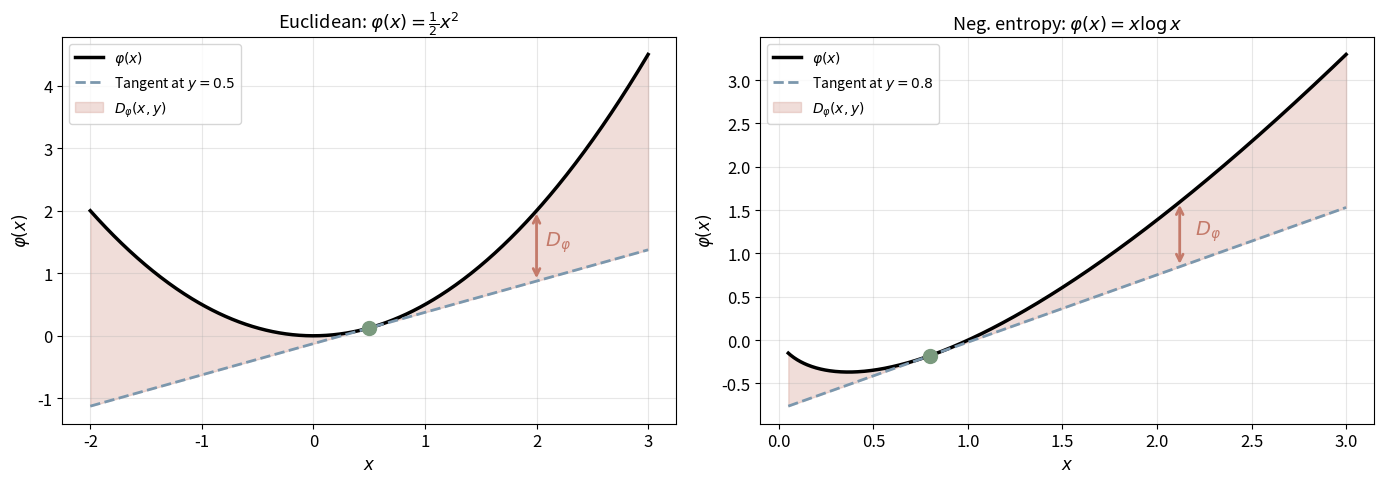
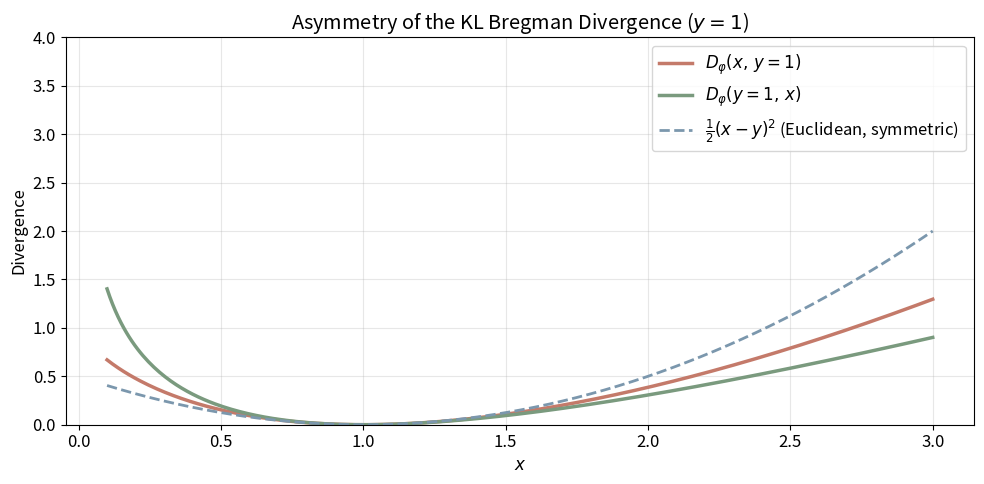
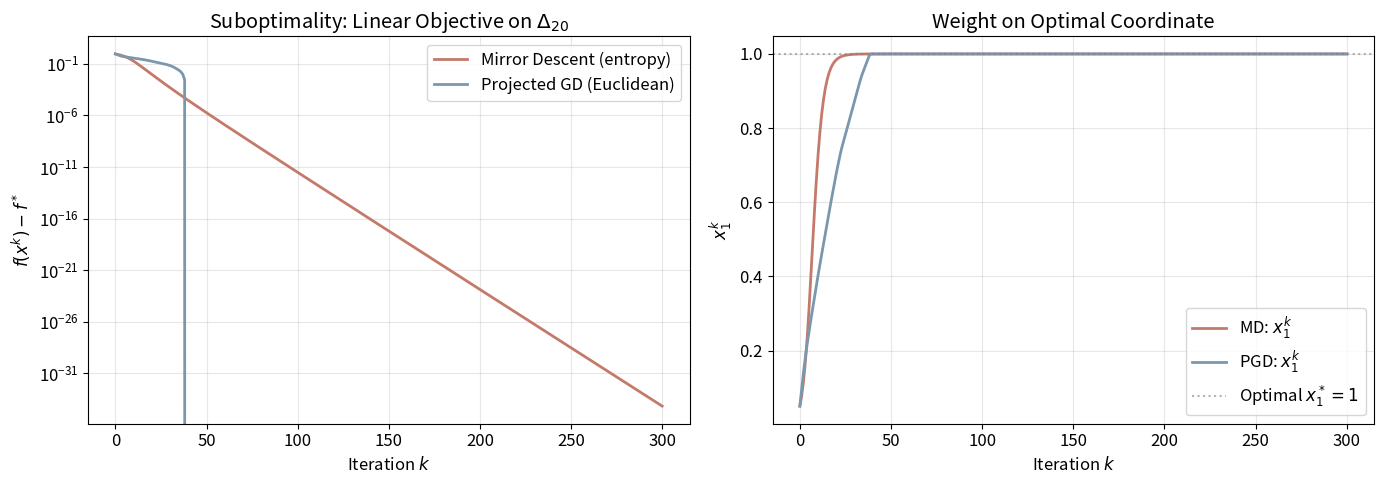
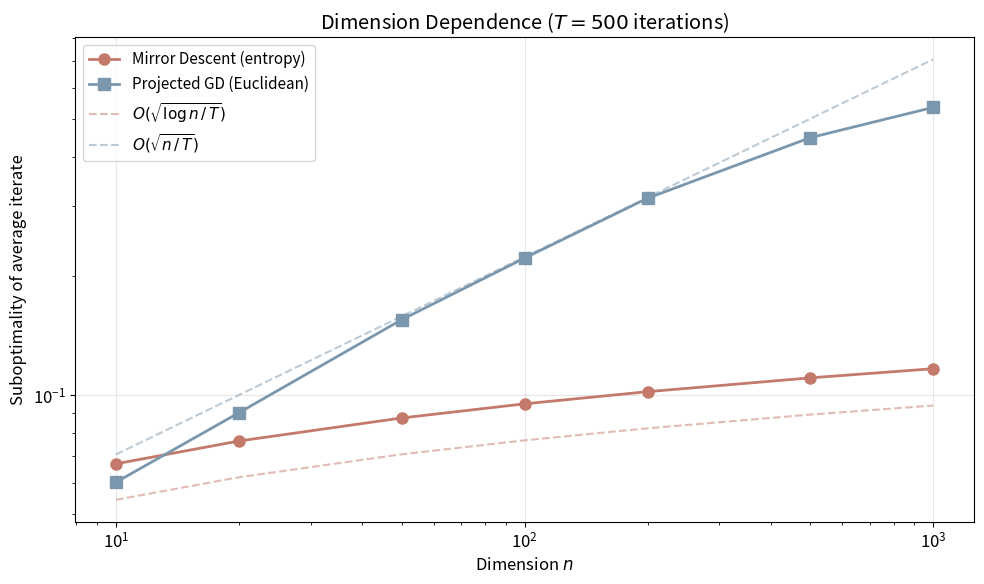
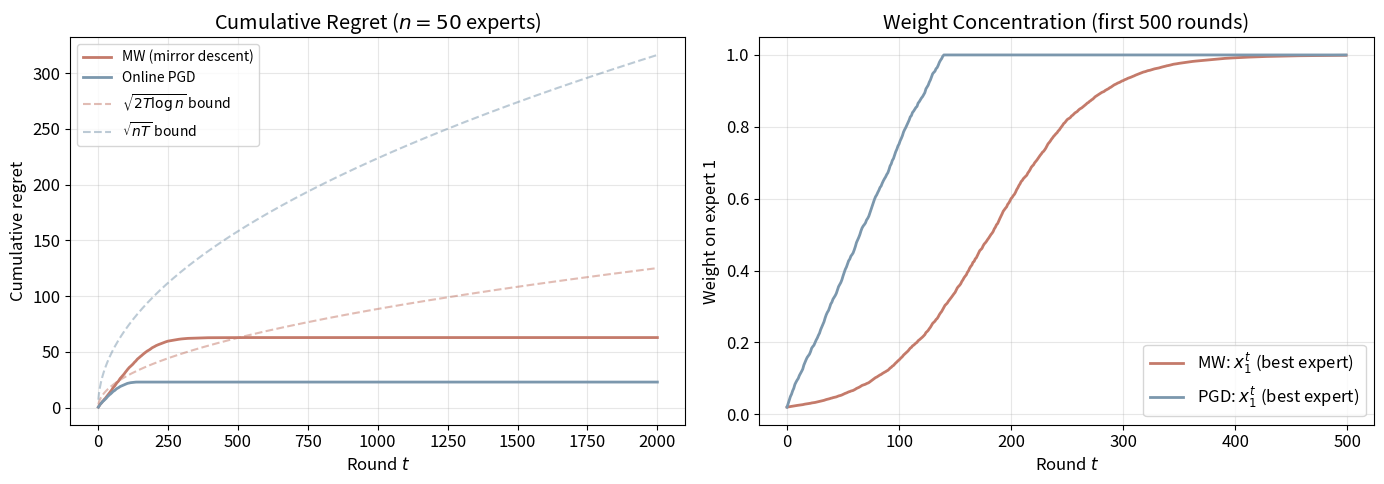
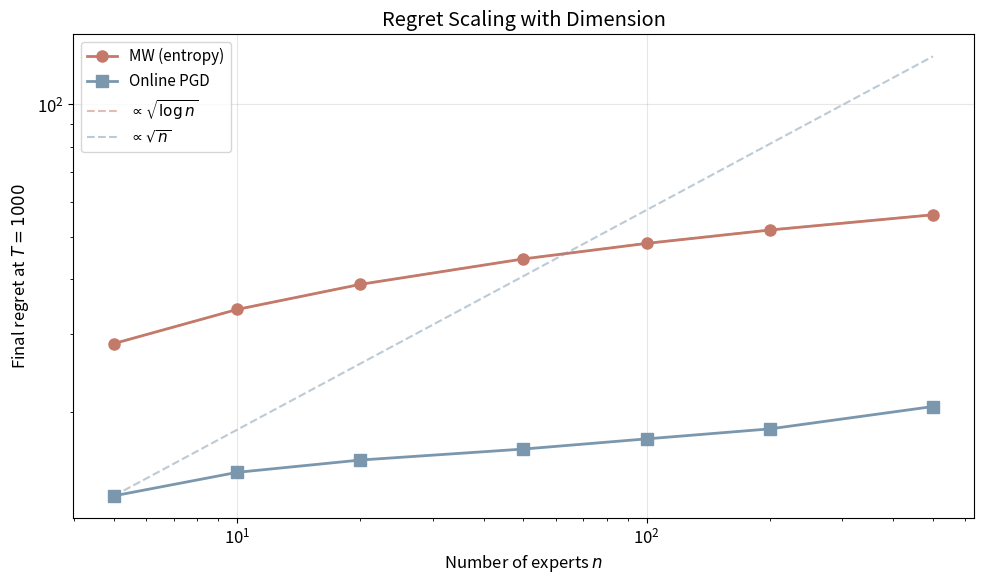
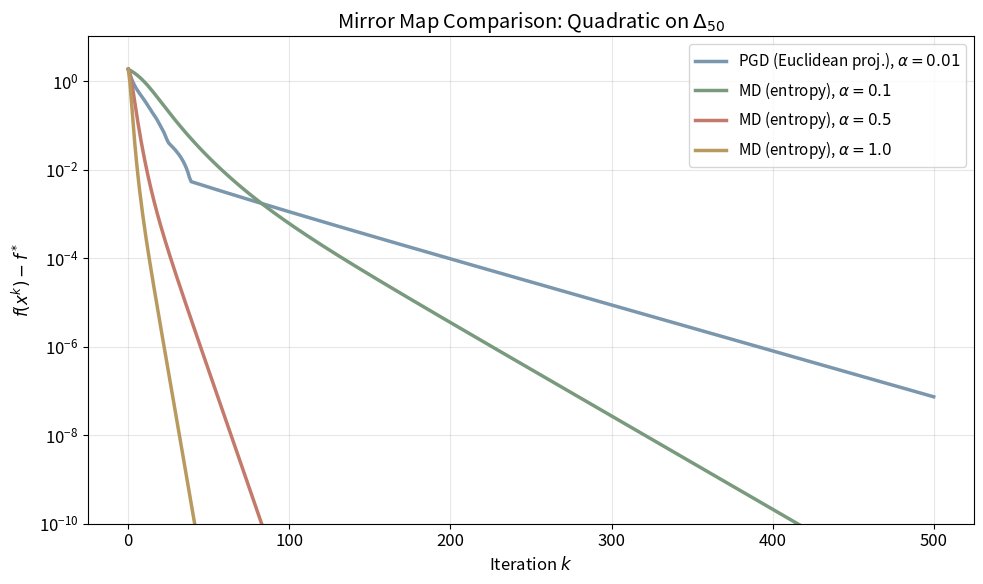
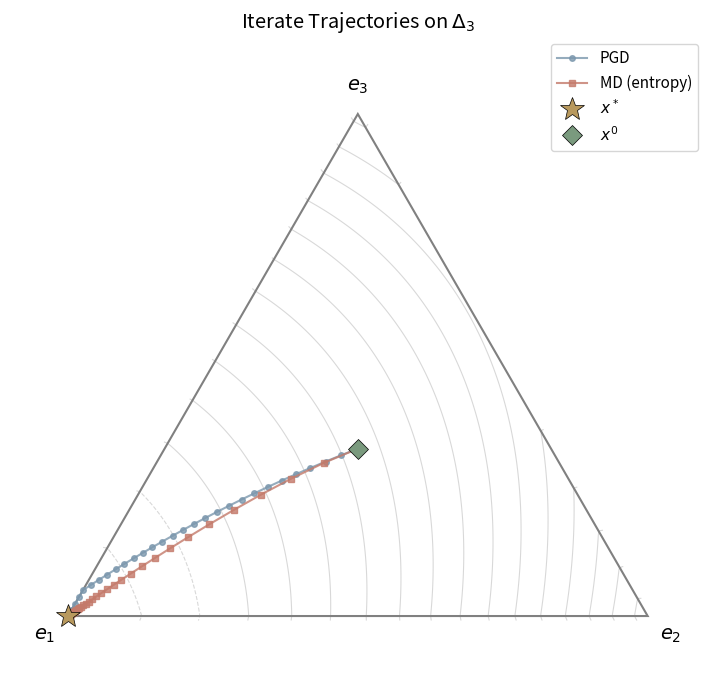

The script that saved these images, in order:
import numpy as np
import matplotlib.pyplot as plt
from matplotlib.gridspec import GridSpec
from scipy.optimize import linprog

plt.rcParams.update({
    'figure.figsize': (10, 6),
    'font.size': 12,
    'axes.grid': True,
    'grid.alpha': 0.3,
})

# Morandi color palette
TERRACOTTA = '#C47A6A'
SAGE       = '#7A9A7E'
STEEL_BLUE = '#7B97AD'
GOLD       = '#B8995E'
LAVENDER   = '#907EA0'

# --- Bregman divergence visualization ---

def bregman_plot(phi, dphi, x_range, y_anchor, title, ax):
    """Plot phi(x), its tangent at y_anchor, and shade the Bregman divergence."""
    x = np.linspace(*x_range, 500)
    phi_vals = phi(x)
    tangent = phi(y_anchor) + dphi(y_anchor) * (x - y_anchor)

    ax.plot(x, phi_vals, color='k', linewidth=2.5, label=r'$\varphi(x)$')
    ax.plot(x, tangent, '--', color=STEEL_BLUE, linewidth=2,
            label=f'Tangent at $y = {y_anchor}$')

    # Shade the Bregman divergence region between phi and tangent
    mask = phi_vals >= tangent
    ax.fill_between(x, tangent, phi_vals, where=mask,
                    alpha=0.25, color=TERRACOTTA, label=r'$D_\varphi(x, y)$')

    # Mark the anchor point
    ax.plot(y_anchor, phi(y_anchor), 'o', color=SAGE, markersize=10, zorder=5)

    # Mark an example point and draw the vertical gap
    x_ex = y_anchor + 0.6 * (x_range[1] - y_anchor)
    ax.annotate('', xy=(x_ex, phi(x_ex)),
                xytext=(x_ex, phi(y_anchor) + dphi(y_anchor) * (x_ex - y_anchor)),
                arrowprops=dict(arrowstyle='<->', color=TERRACOTTA, lw=2))
    ax.text(x_ex + 0.08,
            0.5 * (phi(x_ex) + phi(y_anchor) + dphi(y_anchor) * (x_ex - y_anchor)),
            r'$D_\varphi$', fontsize=14, color=TERRACOTTA, fontweight='bold')

    ax.set_xlabel('$x$')
    ax.set_ylabel(r'$\varphi(x)$')
    ax.set_title(title, fontsize=13)
    ax.legend(fontsize=10)


fig, (ax1, ax2) = plt.subplots(1, 2, figsize=(14, 5))

# (a) Euclidean: phi(x) = x^2 / 2
bregman_plot(
    phi=lambda x: 0.5 * x**2,
    dphi=lambda x: x,
    x_range=(-2, 3),
    y_anchor=0.5,
    title=r'Euclidean: $\varphi(x) = \frac{1}{2}x^2$',
    ax=ax1
)

# (b) Negative entropy: phi(x) = x log(x) for x > 0
bregman_plot(
    phi=lambda x: x * np.log(x),
    dphi=lambda x: np.log(x) + 1,
    x_range=(0.05, 3),
    y_anchor=0.8,
    title=r'Neg. entropy: $\varphi(x) = x \log x$',
    ax=ax2
)

plt.tight_layout()
plt.show()

# --- Asymmetry of KL divergence ---

def kl_1d(x, y):
    """KL divergence for two scalars on (0, inf) using phi(t) = t log t."""
    return x * np.log(x / y) - x + y

x_grid = np.linspace(0.1, 3.0, 300)
y0 = 1.0

fig, ax = plt.subplots(figsize=(10, 5))
ax.plot(x_grid, kl_1d(x_grid, y0), linewidth=2.5, color=TERRACOTTA,
        label=r'$D_\varphi(x,\, y{=}1)$')
ax.plot(x_grid, kl_1d(y0, x_grid), linewidth=2.5, color=SAGE,
        label=r'$D_\varphi(y{=}1,\, x)$')
ax.plot(x_grid, 0.5 * (x_grid - y0)**2, '--', linewidth=2, color=STEEL_BLUE,
        label=r'$\frac{1}{2}(x - y)^2$ (Euclidean, symmetric)')
ax.set_xlabel('$x$')
ax.set_ylabel('Divergence')
ax.set_title('Asymmetry of the KL Bregman Divergence ($y = 1$)')
ax.legend()
ax.set_ylim(0, 4)
plt.tight_layout()
plt.show()

# --- Core algorithms ---

def project_simplex(v):
    """Euclidean projection of v onto the probability simplex.

    Algorithm: sort in descending order, then find the threshold
    (Duchi et al., 2008).
    """
    n = len(v)
    u = np.sort(v)[::-1]
    cumsum = np.cumsum(u)
    rho = np.where(u > (cumsum - 1) / np.arange(1, n + 1))[0][-1]
    theta = (cumsum[rho] - 1) / (rho + 1)
    return np.maximum(v - theta, 0)


def mirror_descent_entropy(grad_f, x0, alpha, n_iter):
    """Mirror descent with negative-entropy mirror map (exponentiated gradient).

    Parameters
    ----------
    grad_f : callable, returns gradient at x
    x0     : initial point on the simplex
    alpha  : step size (constant)
    n_iter : number of iterations

    Returns
    -------
    iterates : list of arrays, length n_iter + 1
    """
    x = x0.copy()
    iterates = [x.copy()]
    for _ in range(n_iter):
        g = grad_f(x)
        # Multiplicative weights update
        x = x * np.exp(-alpha * g)
        x = x / x.sum()  # normalize to stay on simplex
        iterates.append(x.copy())
    return iterates


def projected_gd_simplex(grad_f, x0, alpha, n_iter):
    """Projected gradient descent with Euclidean projection onto the simplex.

    Parameters
    ----------
    grad_f : callable, returns gradient at x
    x0     : initial point on the simplex
    alpha  : step size (constant)
    n_iter : number of iterations

    Returns
    -------
    iterates : list of arrays, length n_iter + 1
    """
    x = x0.copy()
    iterates = [x.copy()]
    for _ in range(n_iter):
        g = grad_f(x)
        x = project_simplex(x - alpha * g)
        iterates.append(x.copy())
    return iterates

# --- Linear objective on the simplex ---
np.random.seed(42)
n = 20
c = np.random.uniform(0.5, 1.5, size=n)
c[0] = 0.0  # make coordinate 0 the unique minimizer

grad_f = lambda x: c  # gradient of c^T x is just c
f_val = lambda x: c @ x
f_star = 0.0  # optimum is e_1, giving f = c[0] = 0

x0 = np.ones(n) / n  # uniform initialization
n_iter = 300
alpha_md = 0.5
alpha_pgd = 0.05

iters_md = mirror_descent_entropy(grad_f, x0, alpha=alpha_md, n_iter=n_iter)
iters_pgd = projected_gd_simplex(grad_f, x0, alpha=alpha_pgd, n_iter=n_iter)

# Compute suboptimality
vals_md = [f_val(x) - f_star for x in iters_md]
vals_pgd = [f_val(x) - f_star for x in iters_pgd]

fig, (ax1, ax2) = plt.subplots(1, 2, figsize=(14, 5))

# Left: suboptimality
ax1.semilogy(vals_md, linewidth=2, color=TERRACOTTA, label='Mirror Descent (entropy)')
ax1.semilogy(vals_pgd, linewidth=2, color=STEEL_BLUE, label='Projected GD (Euclidean)')
ax1.set_xlabel('Iteration $k$')
ax1.set_ylabel('$f(x^k) - f^*$')
ax1.set_title('Suboptimality: Linear Objective on $\\Delta_{20}$')
ax1.legend()

# Right: evolution of x[0] (the optimal coordinate)
ax2.plot([x[0] for x in iters_md], linewidth=2, color=TERRACOTTA,
         label='MD: $x_1^k$')
ax2.plot([x[0] for x in iters_pgd], linewidth=2, color=STEEL_BLUE,
         label='PGD: $x_1^k$')
ax2.axhline(1.0, color='gray', linestyle=':', alpha=0.6, label='Optimal $x_1^* = 1$')
ax2.set_xlabel('Iteration $k$')
ax2.set_ylabel('$x_1^k$')
ax2.set_title('Weight on Optimal Coordinate')
ax2.legend()

plt.tight_layout()
plt.show()

# --- Dimension dependence experiment ---
# We use a "hard" linear objective where the gradient is spread out:
#   c_i = 1 + small_noise for all i except c[0] = 0
# This makes ||c||_2 ~ sqrt(n) while ||c||_inf ~ 1.

dims = [10, 20, 50, 100, 200, 500, 1000]
T = 500  # fixed number of iterations

final_gap_md = []
final_gap_pgd = []

for n in dims:
    # Construct cost vector: c_i ~ 1 for i >= 1, c_0 = 0
    rng = np.random.default_rng(0)
    c = np.ones(n) + 0.1 * rng.standard_normal(n)
    c = np.abs(c)  # ensure positivity
    c[0] = 0.0
    f_star = 0.0

    grad_f = lambda x, c=c: c
    f_val = lambda x, c=c: c @ x
    x0 = np.ones(n) / n

    # Step sizes from theory:
    #   MD:  alpha ~ sqrt(log(n) / T)
    #   PGD: alpha ~ 1 / (||c||_2 * sqrt(T))
    alpha_md = np.sqrt(np.log(n) / T)
    alpha_pgd = 1.0 / (np.linalg.norm(c) * np.sqrt(T))

    iters_md = mirror_descent_entropy(grad_f, x0, alpha=alpha_md, n_iter=T)
    iters_pgd = projected_gd_simplex(grad_f, x0, alpha=alpha_pgd, n_iter=T)

    # Use the average iterate (as suggested by theory for the Lipschitz case)
    x_avg_md = np.mean(iters_md[1:], axis=0)
    x_avg_pgd = np.mean(iters_pgd[1:], axis=0)

    final_gap_md.append(f_val(x_avg_md) - f_star)
    final_gap_pgd.append(f_val(x_avg_pgd) - f_star)

# Theoretical reference curves
dims_arr = np.array(dims, dtype=float)
ref_logn = 0.8 * np.sqrt(np.log(dims_arr) / T)   # O(sqrt(log n / T))
ref_sqrtn = 0.5 * np.sqrt(dims_arr / T)           # O(sqrt(n / T))

fig, ax = plt.subplots(figsize=(10, 6))
ax.loglog(dims, final_gap_md, 'o-', color=TERRACOTTA, linewidth=2, markersize=8,
          label='Mirror Descent (entropy)')
ax.loglog(dims, final_gap_pgd, 's-', color=STEEL_BLUE, linewidth=2, markersize=8,
          label='Projected GD (Euclidean)')
ax.loglog(dims, ref_logn, '--', color=TERRACOTTA, alpha=0.5,
          label=r'$O(\sqrt{\log n \,/\, T})$')
ax.loglog(dims, ref_sqrtn, '--', color=STEEL_BLUE, alpha=0.5,
          label=r'$O(\sqrt{n \,/\, T})$')

ax.set_xlabel('Dimension $n$')
ax.set_ylabel('Suboptimality of average iterate')
ax.set_title(f'Dimension Dependence ($T = {T}$ iterations)')
ax.legend(fontsize=11)
plt.tight_layout()
plt.show()

# --- Online learning: experts problem ---

def multiplicative_weights(losses, eta):
    """Run the multiplicative weights (Hedge) algorithm.

    Parameters
    ----------
    losses : ndarray of shape (T, n), adversarial loss vectors in [0, 1]
    eta    : learning rate

    Returns
    -------
    weights      : list of weight vectors (T+1 entries)
    cum_regret   : cumulative regret at each round (length T)
    """
    T, n = losses.shape
    x = np.ones(n) / n
    weights = [x.copy()]
    cum_loss_learner = 0.0
    cum_loss_experts = np.zeros(n)
    cum_regret = []

    for t in range(T):
        # Learner's loss
        cum_loss_learner += x @ losses[t]
        cum_loss_experts += losses[t]

        # Regret = learner's total - best expert's total
        cum_regret.append(cum_loss_learner - cum_loss_experts.min())

        # Multiplicative weights update
        x = x * np.exp(-eta * losses[t])
        x = x / x.sum()
        weights.append(x.copy())

    return weights, np.array(cum_regret)


def online_pgd(losses, eta):
    """Run online projected gradient descent (Euclidean).

    Parameters
    ----------
    losses : ndarray of shape (T, n)
    eta    : learning rate

    Returns
    -------
    weights      : list of weight vectors
    cum_regret   : cumulative regret at each round
    """
    T, n = losses.shape
    x = np.ones(n) / n
    weights = [x.copy()]
    cum_loss_learner = 0.0
    cum_loss_experts = np.zeros(n)
    cum_regret = []

    for t in range(T):
        cum_loss_learner += x @ losses[t]
        cum_loss_experts += losses[t]
        cum_regret.append(cum_loss_learner - cum_loss_experts.min())

        # PGD update
        x = project_simplex(x - eta * losses[t])
        weights.append(x.copy())

    return weights, np.array(cum_regret)

# --- Adversarial loss sequence ---
# The adversary picks one "good" expert at random each round and gives it
# low loss; all others get high loss. This makes the problem hard.

np.random.seed(123)
n_experts = 50
T_online = 2000

losses = np.random.uniform(0.3, 0.7, size=(T_online, n_experts))
# Make expert 0 consistently best (but not always the best in each round)
losses[:, 0] = np.random.uniform(0.0, 0.3, size=T_online)

# Optimal step sizes
eta_mw = np.sqrt(2 * np.log(n_experts) / T_online)
eta_pgd_online = 1.0 / np.sqrt(T_online)

weights_mw, regret_mw = multiplicative_weights(losses, eta=eta_mw)
weights_pgd, regret_pgd = online_pgd(losses, eta=eta_pgd_online)

# Theoretical regret bounds
t_arr = np.arange(1, T_online + 1)
bound_mw = np.sqrt(2 * t_arr * np.log(n_experts))  # O(sqrt(T log n))
bound_pgd = np.sqrt(n_experts * t_arr)               # O(sqrt(n T))

fig, (ax1, ax2) = plt.subplots(1, 2, figsize=(14, 5))

# Left: cumulative regret
ax1.plot(t_arr, regret_mw, color=TERRACOTTA, linewidth=2,
         label='MW (mirror descent)')
ax1.plot(t_arr, regret_pgd, color=STEEL_BLUE, linewidth=2,
         label='Online PGD')
ax1.plot(t_arr, bound_mw, '--', color=TERRACOTTA, alpha=0.5,
         label=r'$\sqrt{2T\log n}$ bound')
ax1.plot(t_arr, bound_pgd, '--', color=STEEL_BLUE, alpha=0.5,
         label=r'$\sqrt{nT}$ bound')
ax1.set_xlabel('Round $t$')
ax1.set_ylabel('Cumulative regret')
ax1.set_title(f'Cumulative Regret ($n = {n_experts}$ experts)')
ax1.legend(fontsize=10)

# Right: weight evolution for MW on the best expert
ax2.plot([w[0] for w in weights_mw[:500]], color=TERRACOTTA, linewidth=2,
         label='MW: $x_1^t$ (best expert)')
ax2.plot([w[0] for w in weights_pgd[:500]], color=STEEL_BLUE, linewidth=2,
         label='PGD: $x_1^t$ (best expert)')
ax2.set_xlabel('Round $t$')
ax2.set_ylabel('Weight on expert 1')
ax2.set_title('Weight Concentration (first 500 rounds)')
ax2.legend()

plt.tight_layout()
plt.show()

print(f'Final regret -- MW: {regret_mw[-1]:.2f}, PGD: {regret_pgd[-1]:.2f}')
print(f'Theoretical bound -- MW: {bound_mw[-1]:.2f}, PGD: {bound_pgd[-1]:.2f}')

# --- Regret vs. number of experts ---
T_fixed = 1000
n_values = [5, 10, 20, 50, 100, 200, 500]

regret_mw_vs_n = []
regret_pgd_vs_n = []

for n_exp in n_values:
    rng = np.random.default_rng(42)
    loss_seq = rng.uniform(0.3, 0.7, size=(T_fixed, n_exp))
    loss_seq[:, 0] = rng.uniform(0.0, 0.3, size=T_fixed)

    eta_mw = np.sqrt(2 * np.log(n_exp) / T_fixed)
    eta_pgd = 1.0 / np.sqrt(T_fixed)

    _, reg_mw = multiplicative_weights(loss_seq, eta=eta_mw)
    _, reg_pgd = online_pgd(loss_seq, eta=eta_pgd)

    regret_mw_vs_n.append(reg_mw[-1])
    regret_pgd_vs_n.append(reg_pgd[-1])

n_arr = np.array(n_values, dtype=float)

fig, ax = plt.subplots(figsize=(10, 6))
ax.loglog(n_values, regret_mw_vs_n, 'o-', color=TERRACOTTA, linewidth=2,
          markersize=8, label='MW (entropy)')
ax.loglog(n_values, regret_pgd_vs_n, 's-', color=STEEL_BLUE, linewidth=2,
          markersize=8, label='Online PGD')

# Reference lines
scale_mw = regret_mw_vs_n[0] / np.sqrt(np.log(n_arr[0]))
scale_pgd = regret_pgd_vs_n[0] / np.sqrt(n_arr[0])
ax.loglog(n_arr, scale_mw * np.sqrt(np.log(n_arr)), '--', color=TERRACOTTA,
          alpha=0.5, label=r'$\propto \sqrt{\log n}$')
ax.loglog(n_arr, scale_pgd * np.sqrt(n_arr), '--', color=STEEL_BLUE,
          alpha=0.5, label=r'$\propto \sqrt{n}$')

ax.set_xlabel('Number of experts $n$')
ax.set_ylabel(f'Final regret at $T = {T_fixed}$')
ax.set_title('Regret Scaling with Dimension')
ax.legend(fontsize=11)
plt.tight_layout()
plt.show()

# --- Comparison of mirror maps ---

def make_quadratic_simplex_problem(n, seed=0):
    """Create a quadratic objective on the simplex:
       f(x) = 0.5 * x^T Q x + q^T x
    where Q is positive definite, ensuring a unique optimum on Delta_n.
    """
    rng = np.random.default_rng(seed)
    A = rng.standard_normal((n, n))
    Q = A.T @ A / n + 0.5 * np.eye(n)  # ensure well-conditioned PD
    q = rng.standard_normal(n)

    def f(x):
        return 0.5 * x @ Q @ x + q @ x

    def grad_f(x):
        return Q @ x + q

    # Compute optimum via projected gradient descent with many iterations
    x_star = np.ones(n) / n
    for _ in range(10000):
        x_star = project_simplex(x_star - 0.001 * grad_f(x_star))
    f_star = f(x_star)

    return f, grad_f, f_star, Q


n = 50
f_obj, grad_obj, f_star, Q_mat = make_quadratic_simplex_problem(n, seed=42)
x0 = np.ones(n) / n
n_iter = 500

# (a) Projected GD (= MD with l2^2 / 2 mirror map)
alpha_pgd = 0.01
iters_pgd = projected_gd_simplex(grad_obj, x0, alpha=alpha_pgd, n_iter=n_iter)
gaps_pgd = [f_obj(x) - f_star for x in iters_pgd]

# (b) MD with negative entropy, small step
alpha_md_small = 0.1
iters_md_small = mirror_descent_entropy(grad_obj, x0, alpha=alpha_md_small, n_iter=n_iter)
gaps_md_small = [f_obj(x) - f_star for x in iters_md_small]

# (c) MD with negative entropy, tuned step
alpha_md_tuned = 0.5
iters_md_tuned = mirror_descent_entropy(grad_obj, x0, alpha=alpha_md_tuned, n_iter=n_iter)
gaps_md_tuned = [f_obj(x) - f_star for x in iters_md_tuned]

# (d) MD with negative entropy, aggressive step
alpha_md_agg = 1.0
iters_md_agg = mirror_descent_entropy(grad_obj, x0, alpha=alpha_md_agg, n_iter=n_iter)
gaps_md_agg = [f_obj(x) - f_star for x in iters_md_agg]

fig, ax = plt.subplots(figsize=(10, 6))

ax.semilogy(gaps_pgd, linewidth=2.5, color=STEEL_BLUE,
            label=f'PGD (Euclidean proj.), $\\alpha={alpha_pgd}$')
ax.semilogy(gaps_md_small, linewidth=2.5, color=SAGE,
            label=f'MD (entropy), $\\alpha={alpha_md_small}$')
ax.semilogy(gaps_md_tuned, linewidth=2.5, color=TERRACOTTA,
            label=f'MD (entropy), $\\alpha={alpha_md_tuned}$')
ax.semilogy(gaps_md_agg, linewidth=2.5, color=GOLD,
            label=f'MD (entropy), $\\alpha={alpha_md_agg}$')

ax.set_xlabel('Iteration $k$')
ax.set_ylabel('$f(x^k) - f^*$')
ax.set_title(f'Mirror Map Comparison: Quadratic on $\\Delta_{{{n}}}$')
ax.legend(fontsize=11)
ax.set_ylim(bottom=1e-10)
plt.tight_layout()
plt.show()

# --- Simplex trajectory visualization in 2D ---

def bary_to_cart(p):
    """Convert barycentric coordinates (3-simplex) to 2D Cartesian."""
    # Vertices of equilateral triangle
    v0 = np.array([0, 0])
    v1 = np.array([1, 0])
    v2 = np.array([0.5, np.sqrt(3) / 2])
    return p[0] * v0 + p[1] * v1 + p[2] * v2

# Small problem on Delta_3
n3 = 3
f3, grad3, f_star3, _ = make_quadratic_simplex_problem(n3, seed=7)
x0_3 = np.ones(n3) / n3

iters_pgd_3 = projected_gd_simplex(grad3, x0_3, alpha=0.05, n_iter=100)
iters_md_3 = mirror_descent_entropy(grad3, x0_3, alpha=0.3, n_iter=100)

# Compute the optimum for plotting
x_star_3 = np.ones(n3) / n3
for _ in range(50000):
    x_star_3 = project_simplex(x_star_3 - 0.001 * grad3(x_star_3))

fig, ax = plt.subplots(figsize=(8, 7))

# Draw simplex boundary
tri_verts = np.array([bary_to_cart(np.eye(3)[i]) for i in range(3)])
triangle = plt.Polygon(tri_verts, fill=False, edgecolor='gray', linewidth=1.5)
ax.add_patch(triangle)

# Label vertices
offset = 0.04
ax.text(tri_verts[0, 0] - offset, tri_verts[0, 1] - offset, '$e_1$',
        fontsize=14, ha='center')
ax.text(tri_verts[1, 0] + offset, tri_verts[1, 1] - offset, '$e_2$',
        fontsize=14, ha='center')
ax.text(tri_verts[2, 0], tri_verts[2, 1] + offset, '$e_3$',
        fontsize=14, ha='center')

# Plot contours of the objective on the simplex
ngrid = 200
xx, yy = np.meshgrid(np.linspace(-0.05, 1.05, ngrid),
                     np.linspace(-0.05, 1.0, ngrid))
zz = np.full_like(xx, np.nan)
for i in range(ngrid):
    for j in range(ngrid):
        # Invert barycentric: solve for p given (x, y)
        x_pt, y_pt = xx[i, j], yy[i, j]
        p2 = y_pt / (np.sqrt(3) / 2)
        p1 = x_pt - 0.5 * p2
        p0 = 1 - p1 - p2
        if p0 >= -0.01 and p1 >= -0.01 and p2 >= -0.01:
            p = np.array([max(p0, 0), max(p1, 0), max(p2, 0)])
            p = p / p.sum()
            zz[i, j] = f3(p)

ax.contour(xx, yy, zz, levels=20, colors='gray', alpha=0.3, linewidths=0.8)

# Plot PGD iterates
pts_pgd = np.array([bary_to_cart(x) for x in iters_pgd_3[:60]])
ax.plot(pts_pgd[:, 0], pts_pgd[:, 1], 'o-', color=STEEL_BLUE,
        markersize=4, linewidth=1.5, alpha=0.8, label='PGD')

# Plot MD iterates
pts_md = np.array([bary_to_cart(x) for x in iters_md_3[:60]])
ax.plot(pts_md[:, 0], pts_md[:, 1], 's-', color=TERRACOTTA,
        markersize=4, linewidth=1.5, alpha=0.8, label='MD (entropy)')

# Mark optimum
pt_star = bary_to_cart(x_star_3)
ax.plot(pt_star[0], pt_star[1], '*', color=GOLD, markersize=18,
        markeredgecolor='k', markeredgewidth=0.5, zorder=10, label='$x^*$')

# Mark start
pt_start = bary_to_cart(x0_3)
ax.plot(pt_start[0], pt_start[1], 'D', color=SAGE, markersize=10,
        markeredgecolor='k', markeredgewidth=0.5, zorder=10, label='$x^0$')

ax.set_xlim(-0.1, 1.1)
ax.set_ylim(-0.1, 1.0)
ax.set_aspect('equal')
ax.set_title('Iterate Trajectories on $\\Delta_3$')
ax.legend(fontsize=11, loc='upper right')
ax.grid(False)
ax.axis('off')
plt.tight_layout()
plt.show()
